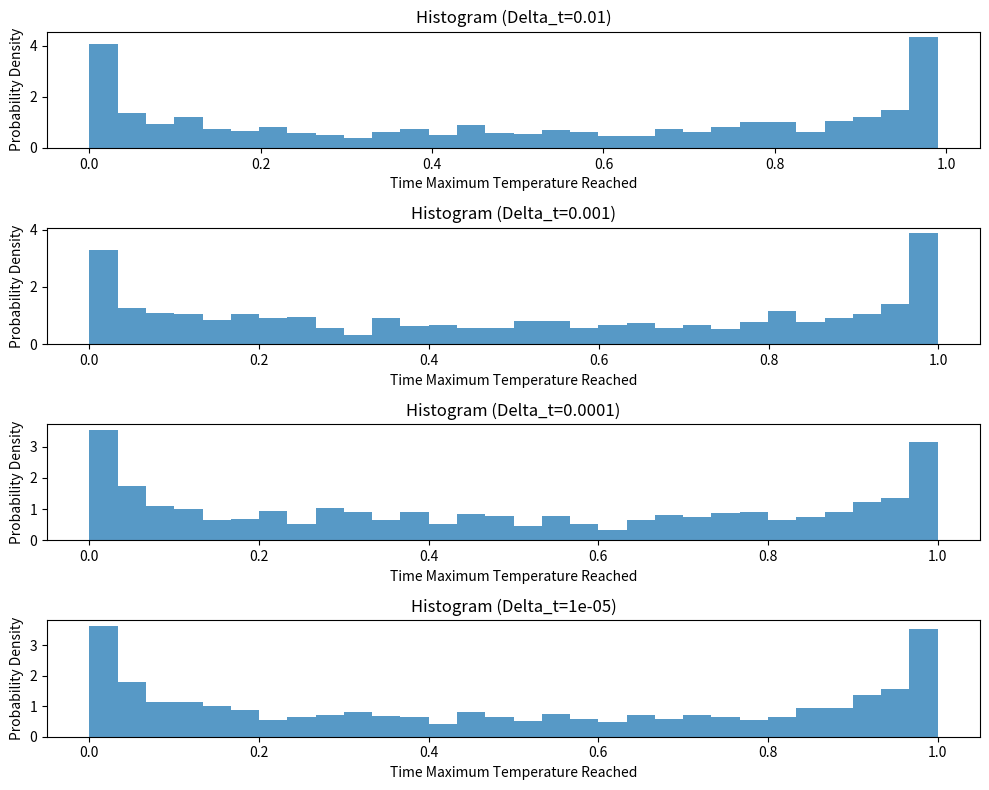

The script that saved this image:
# Consider a scenario where the temperature X(t) varies randomly over a continuous time interval
# t, where t is in the range from 0 to 1. We begin with the assumption that X(0) = 0, which means
# that the temperature at time 0 is 0. Now, if we choose a small time increment represented by
# ∆t, we can make the assumption that the change in temperature from time t to t + ∆t, denoted
# as X(t+ ∆t)− X(t), follows a normal distribution. This normal distribution is characterized by
# a mean of 0 and a variance of ∆t.

# 1. Let P be the random variable denoting the proportion of time in [0, 1] such that the
# temperature is positive. Estimate the distribution of P by Monte Carlo simulation and
# experimenting with various values of ∆t (e.g. ∆t = 0.01, 0.001, 0.0001, · · · .)

# 2. Let Tmax be the random variable denoting the time in [0, 1] such that the temperature
# is at its maximum. Estimate the distribution of Tmax by Monte Carlo simulation and
# experimenting with various values of ∆t (e.g. ∆t = 0.01, 0.001, 0.0001, · · · .)

# sources
# - random normal - https://numpy.org/doc/stable/reference/random/generated/numpy.random.normal.html
# 

import numpy as np
import matplotlib.pyplot as plt

def monteCarloSimulation(deltaT, numSamples):
    temperatures = np.cumsum(np.random.normal(0, np.sqrt(deltaT), (numSamples, int(1/deltaT))), axis=1)
    timeOfMaximums = np.argmax(temperatures, axis=1) * deltaT
    meanTimeOfMaximum = np.mean(timeOfMaximums)
    return meanTimeOfMaximum, timeOfMaximums

deltaTValues = [0.01, 0.001, 0.0001, 0.00001]
numSamples = 1000

results = []

for deltaT in deltaTValues:
    meanTimeOfMaximum, timeOfMaximums = monteCarloSimulation(deltaT, numSamples)
    results.append((deltaT, meanTimeOfMaximum, timeOfMaximums))

for deltaT, timeOfMaximum, _ in results:
    print(f"Delta_t: {deltaT}, Time Of Maximum: {timeOfMaximum}")

fig, axes = plt.subplots(len(deltaTValues), 1, figsize=(10, 2 * len(deltaTValues)))

for i, (deltaT, meantTimeOfMaximum, timeOfMaximums) in enumerate(results):
    # Histogram
    axes[i,].hist(timeOfMaximums, bins=30, density=True, alpha=0.75)
    axes[i].set_xlabel('Time Maximum Temperature Reached')
    axes[i].set_ylabel('Probability Density')
    axes[i].set_title(f'Histogram (Delta_t={deltaT})')

plt.tight_layout()
plt.show()

